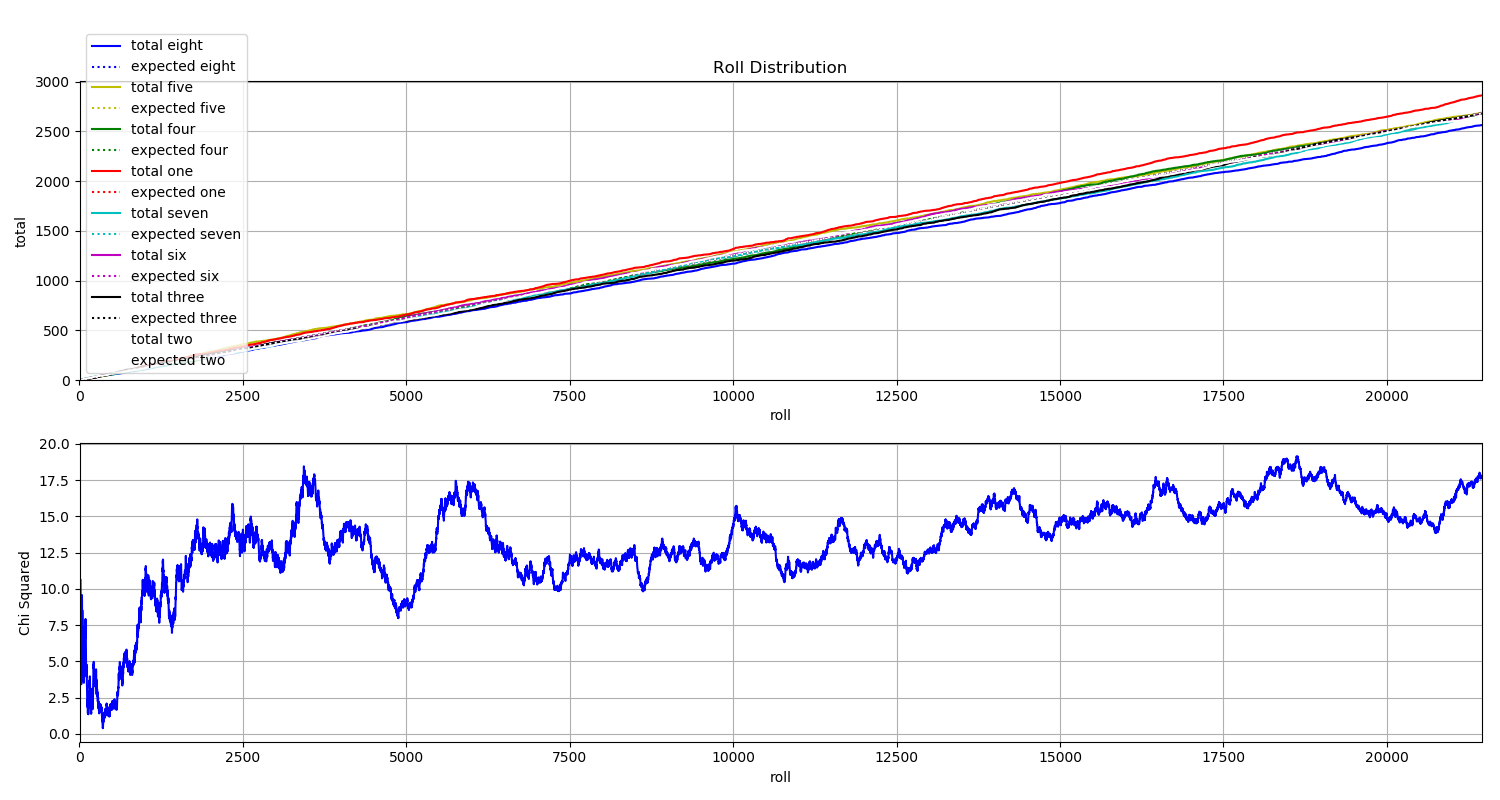

Data behind this chart, as committed beside it:
File, eight, five, four, one, seven, six, three, two
D_000000.jpg, 0, 1, 0, 0, 0, 0, 0, 0
D_000001.jpg, 0, 0, 0, 0, 1, 0, 0, 0
D_000002.jpg, 0, 0, 0, 1, 0, 0, 0, 0
D_000003.jpg, 1, 0, 0, 0, 0, 0, 0, 0
D_000004.jpg, 0, 1, 0, 0, 0, 0, 0, 0
D_000005.jpg, 1, 0, 0, 0, 0, 0, 0, 0
D_000006.jpg, 0, 1, 0, 0, 0, 0, 0, 0
D_000007.jpg, 0, 0, 0, 1, 0, 0, 0, 0
D_000008.jpg, 0, 0, 0, 0, 0, 0, 1, 0
D_000009.jpg, 0, 0, 0, 1, 0, 0, 0, 0
D_000010.jpg, 0, 0, 0, 0, 0, 0, 1, 0
D_000011.jpg, 0, 0, 0, 1, 0, 0, 0, 0
D_000012.jpg, 0, 0, 0, 0, 0, 0, 0, 1
D_000013.jpg, 0, 0, 1, 0, 0, 0, 0, 0
D_000014.jpg, 0, 0, 0, 0, 1, 0, 0, 0
D_000015.jpg, 0, 1, 0, 0, 0, 0, 0, 0
D_000016.jpg, 1, 0, 0, 0, 0, 0, 0, 0
D_000017.jpg, 1, 0, 0, 0, 0, 0, 0, 0
D_000018.jpg, 0, 0, 1, 0, 0, 0, 0, 0
D_000019.jpg, 0, 0, 0, 0, 1, 0, 0, 0
D_000020.jpg, 0, 0, 0, 0, 0, 1, 0, 0
D_000021.jpg, 0, 0, 0, 0, 0, 0, 0, 1
D_000022.jpg, 1, 0, 0, 0, 0, 0, 0, 0
D_000023.jpg, 0, 1, 0, 0, 0, 0, 0, 0
D_000024.jpg, 0, 0, 0, 0, 0, 0, 0, 1
D_000025.jpg, 0, 0, 0, 0, 1, 0, 0, 0
D_000026.jpg, 0, 0, 1, 0, 0, 0, 0, 0
D_000027.jpg, 0, 0, 0, 0, 0, 0, 1, 0
D_000028.jpg, 0, 1, 0, 0, 0, 0, 0, 0
D_000029.jpg, 0, 0, 0, 0, 0, 0, 0, 1
D_000030.jpg, 0, 0, 0, 0, 1, 0, 0, 0
D_000031.jpg, 0, 0, 0, 0, 1, 0, 0, 0
D_000032.jpg, 0, 0, 0, 0, 0, 0, 0, 1
D_000033.jpg, 0, 0, 0, 0, 1, 0, 0, 0
D_000034.jpg, 0, 0, 0, 0, 1, 0, 0, 0
D_000035.jpg, 0, 0, 0, 0, 0, 0, 0, 1
D_000036.jpg, 0, 1, 0, 0, 0, 0, 0, 0
D_000037.jpg, 0, 0, 0, 0, 1, 0, 0, 0
D_000038.jpg, 0, 0, 0, 1, 0, 0, 0, 0
D_000039.jpg, 0, 0, 0, 0, 0, 1, 0, 0
D_000040.jpg, 0, 0, 1, 0, 0, 0, 0, 0
D_000041.jpg, 0, 0, 0, 0, 0, 0, 0, 1
D_000042.jpg, 0, 0, 0, 0, 1, 0, 0, 0
D_000043.jpg, 0, 0, 0, 1, 0, 0, 0, 0
D_000044.jpg, 0, 0, 0, 0, 0, 1, 0, 0
D_000045.jpg, 0, 0, 0, 1, 0, 0, 0, 0
D_000046.jpg, 0, 0, 1, 0, 0, 0, 0, 0
D_000047.jpg, 0, 0, 0, 0, 0, 0, 1, 0
D_000048.jpg, 0, 0, 0, 0, 0, 1, 0, 0
D_000049.jpg, 0, 1, 0, 0, 0, 0, 0, 0
D_000050.jpg, 0, 0, 0, 0, 0, 1, 0, 0
D_000051.jpg, 0, 0, 0, 0, 0, 1, 0, 0
D_000052.jpg, 0, 0, 0, 0, 0, 0, 0, 1
D_000053.jpg, 0, 0, 0, 0, 0, 0, 0, 1
D_000054.jpg, 0, 0, 1, 0, 0, 0, 0, 0
D_000055.jpg, 0, 1, 0, 0, 0, 0, 0, 0
D_000056.jpg, 0, 0, 0, 0, 0, 1, 0, 0
D_000057.jpg, 0, 0, 0, 0, 1, 0, 0, 0
D_000058.jpg, 0, 0, 0, 0, 0, 1, 0, 0
D_000059.jpg, 1, 0, 0, 0, 0, 0, 0, 0
... 21,387 more rows
